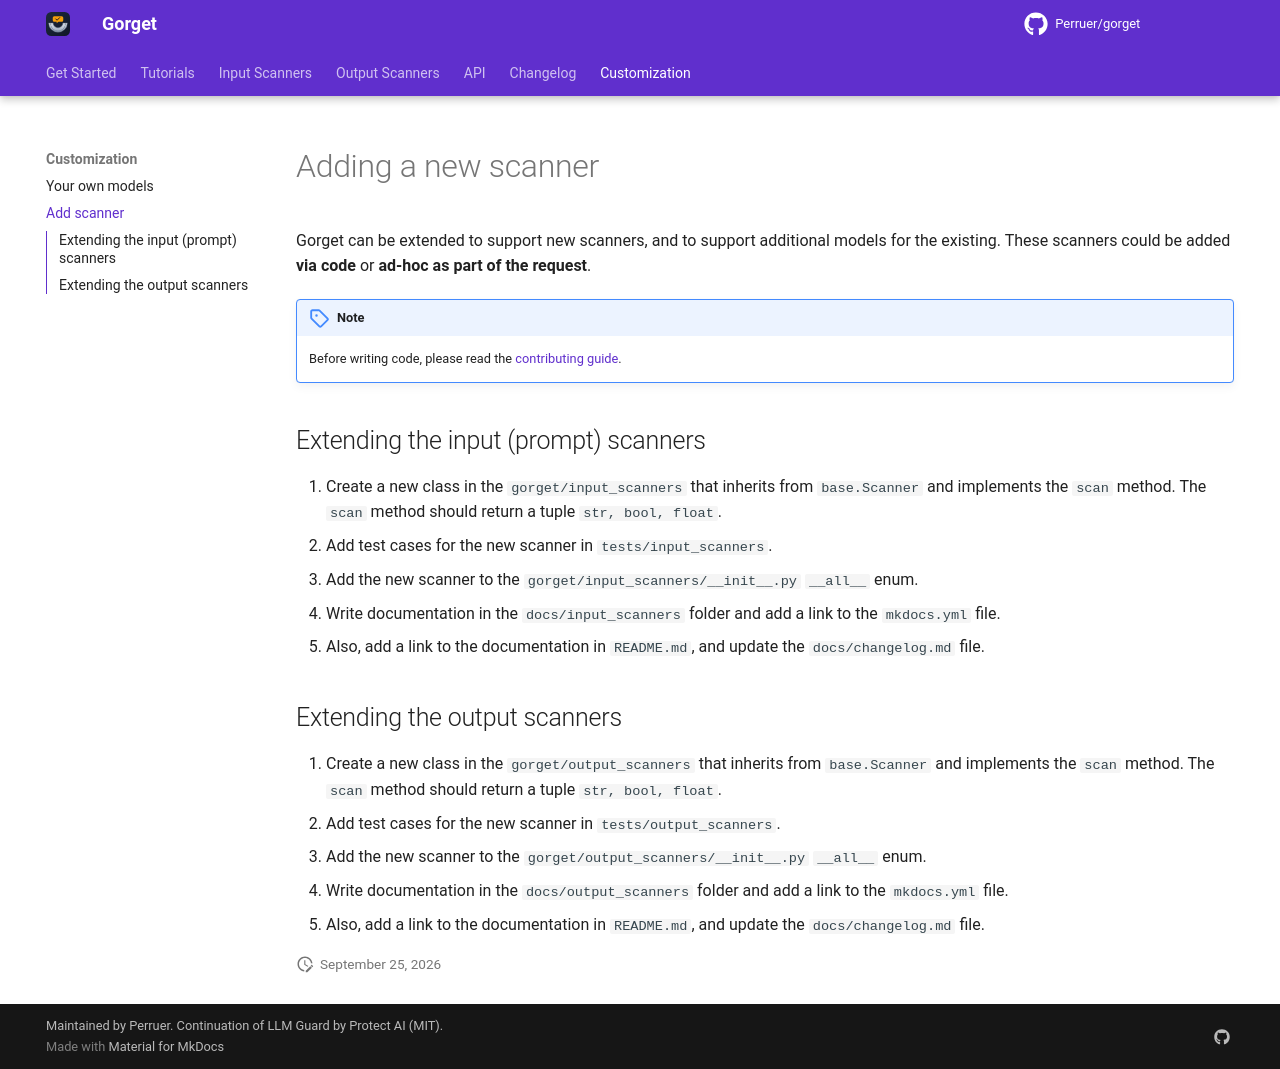

repository: Perruer/gorget · page: customization/add_scanner/index.html · generator: mkdocs

# Adding a new scanner

Gorget can be extended to support new scanners, and to support additional models for the existing. These scanners could be added **via code** or **ad-hoc as part of the request**.

!!! note

    Before writing code, please read the [contributing guide](https://github.com/Perruer/gorget/blob/main/CONTRIBUTING.md).

## Extending the input (prompt) scanners

1. Create a new class in the `gorget/input_scanners` that inherits from `base.Scanner` and implements the `scan` method. The `scan` method should return a tuple `str, bool, float`.
2. Add test cases for the new scanner in `tests/input_scanners`.
3. Add the new scanner to the `gorget/input_scanners/__init__.py` `__all__` enum.
4. Write documentation in the `docs/input_scanners` folder and add a link to the `mkdocs.yml` file.
5. Also, add a link to the documentation in `README.md`, and update the `docs/changelog.md` file.

## Extending the output scanners

1. Create a new class in the `gorget/output_scanners` that inherits from `base.Scanner` and implements the `scan` method. The `scan` method should return a tuple `str, bool, float`.
2. Add test cases for the new scanner in `tests/output_scanners`.
3. Add the new scanner to the `gorget/output_scanners/__init__.py` `__all__` enum.
4. Write documentation in the `docs/output_scanners` folder and add a link to the `mkdocs.yml` file.
5. Also, add a link to the documentation in `README.md`, and update the `docs/changelog.md` file.
